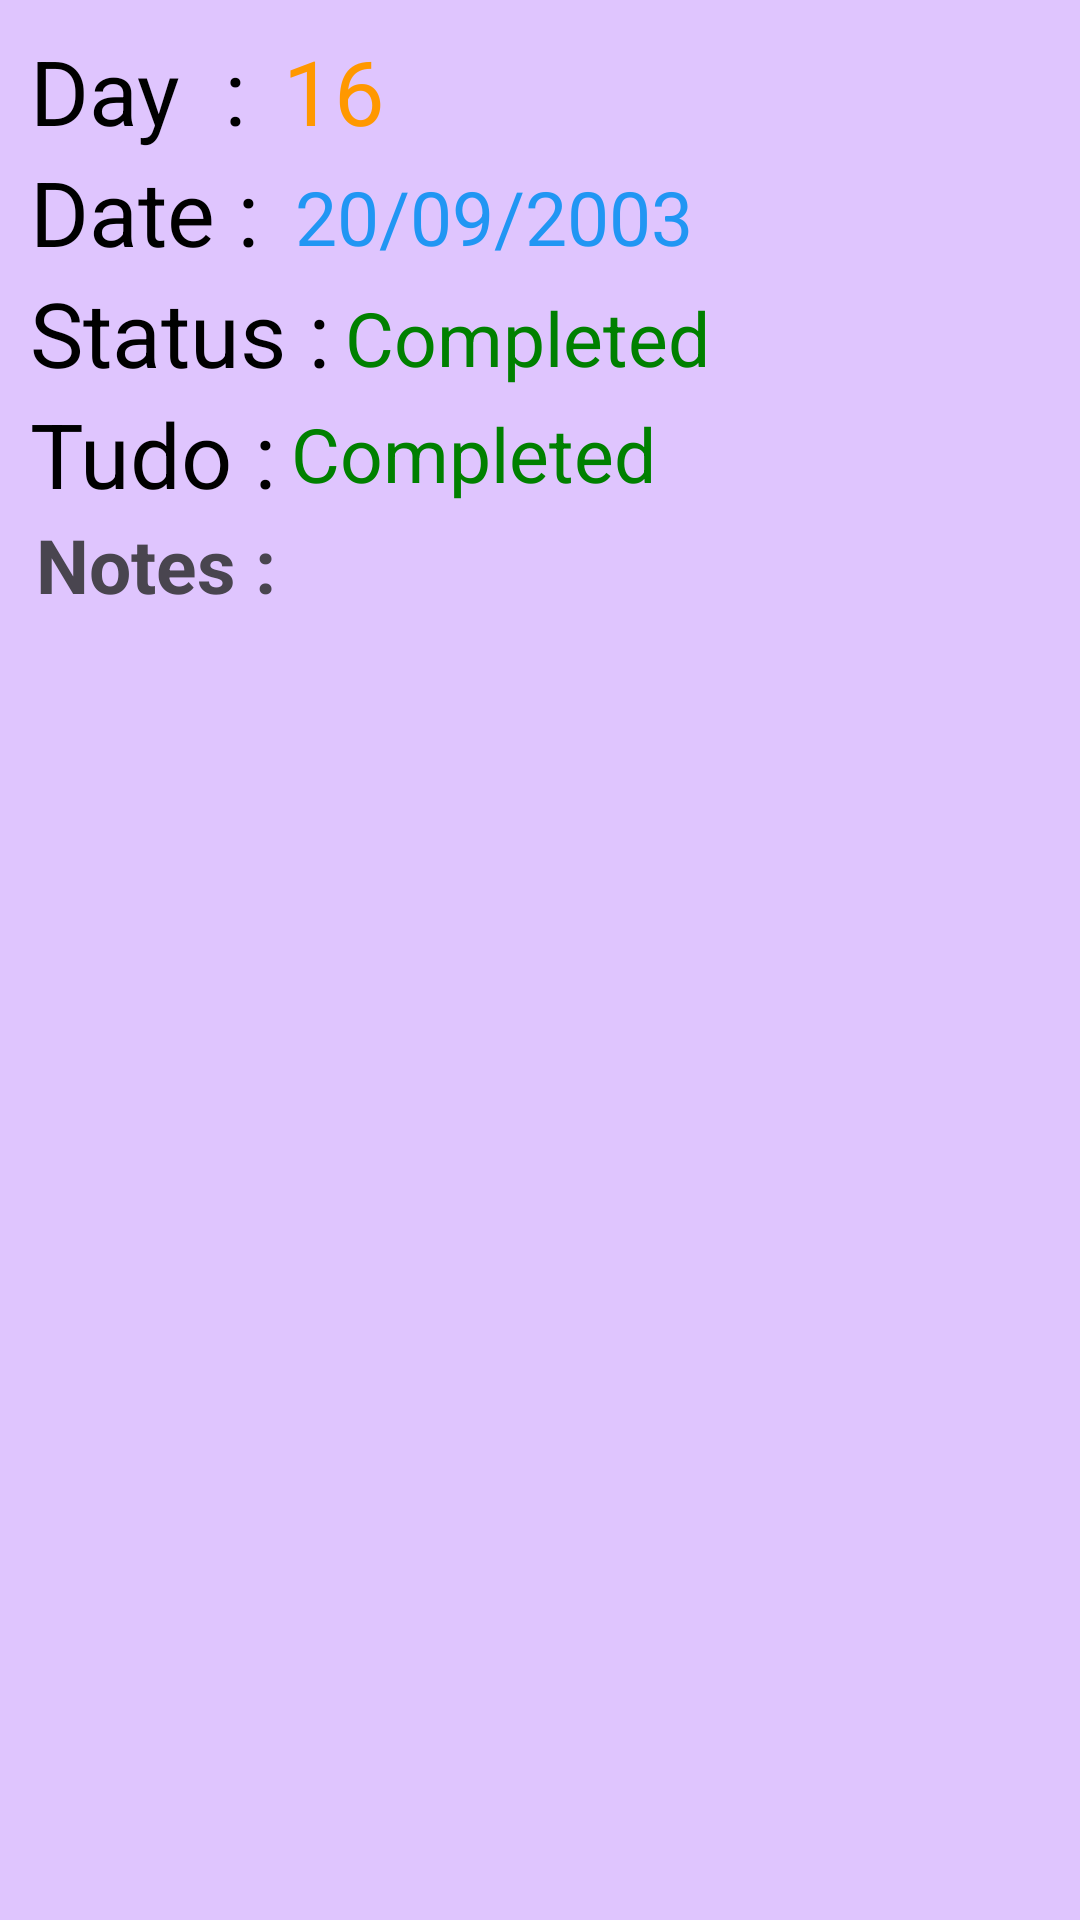

Here is an Android app screen rendered from its layout file. Give the layout XML and the strings, colors and styles it references.
<!-- AndroidManifest.xml: application theme Theme.DayAnalyser -->
<!-- res/layout/fragment__dialog_box_info.xml -->
<?xml version="1.0" encoding="utf-8"?>
<RelativeLayout xmlns:android="http://schemas.android.com/apk/res/android"
    xmlns:tools="http://schemas.android.com/tools"
    android:layout_width="match_parent"
    android:layout_height="500dp"
    android:background="@color/levender"
    tools:context=".Fragments.Fragment_DialogBox_info">

    <TextView
        android:id="@+id/day"
        android:layout_width="wrap_content"
        android:layout_height="wrap_content"
        android:layout_marginLeft="10dp"
        android:layout_marginTop="10dp"
        android:text="Day  :"
        android:textColor="@color/black"
        android:textSize="30dp" />

    <TextView
        android:id="@+id/dyano"
        android:layout_width="wrap_content"
        android:layout_height="wrap_content"
        android:layout_marginStart="12dp"
        android:layout_marginLeft="12dp"
        android:layout_marginTop="10dp"
        android:layout_toEndOf="@id/day"
        android:text="16"
        android:textColor="@color/saffron"
        android:textSize="30dp" />

    <TextView
        android:id="@+id/date"
        android:layout_width="wrap_content"
        android:layout_height="wrap_content"
        android:layout_below="@id/day"
        android:layout_marginLeft="10dp"
        android:text="Date :"
        android:textColor="@color/black"
        android:textSize="30dp" />

    <TextView
        android:id="@+id/daydate"
        android:layout_width="match_parent"
        android:layout_height="wrap_content"
        android:layout_below="@id/dyano"
        android:layout_marginLeft="12dp"
        android:layout_toRightOf="@id/date"
        android:layout_marginTop="5dp"
        android:text="20/09/2003"
        android:textColor="@color/blue"
        android:textSize="25dp" />
    <TextView
        android:id="@+id/status"
        android:layout_width="wrap_content"
        android:layout_height="wrap_content"
        android:text="Status :"
        android:textSize="30dp"
        android:layout_below="@id/date"
        android:layout_marginLeft="10dp"
        android:textColor="@color/black"
        />
    <TextView
        android:id="@+id/com"
        android:layout_width="wrap_content"
        android:layout_height="wrap_content"
        android:text="Completed"
        android:textSize="25dp"
        android:layout_toRightOf="@id/status"
        android:layout_below="@id/date"
        android:layout_marginTop="5dp"
        android:layout_marginLeft="5dp"
        android:textColor="@color/green"
        />
    <TextView
        android:id="@+id/tudo"
        android:layout_width="wrap_content"
        android:layout_height="wrap_content"
        android:text="Tudo :"
        android:textSize="30dp"
        android:layout_below="@id/status"
        android:layout_marginLeft="10dp"
        android:textColor="@color/black"
        />
    <TextView
        android:id="@+id/completed"
        android:layout_width="wrap_content"
        android:layout_height="wrap_content"
        android:text="Completed"
        android:textSize="25dp"
        android:layout_toRightOf="@id/tudo"
        android:layout_below="@id/com"
        android:layout_marginTop="5dp"
        android:layout_marginLeft="5dp"
        android:textColor="@color/green"
        />
   <TextView
       android:layout_width="wrap_content"
       android:layout_height="wrap_content"
       android:text="Notes :"
       android:textSize="25dp"
       android:layout_below="@+id/tudo"
       android:layout_marginLeft="12dp"
       android:textStyle="bold"
       />


</RelativeLayout>
<!-- resources referenced by this layout -->
<resources>
  <color name="black">#FF000000</color>
  <color name="blue">#2196F3</color>
  <color name="green">#008000</color>
  <color name="levender">#DFC5FE</color>
  <color name="saffron">#FF9800</color>
  <style name="Theme.DayAnalyser" parent="Base.Theme.DayAnalyser" />
  <style name="Base.Theme.DayAnalyser" parent="Theme.Material3.DayNight.NoActionBar">
          
          
      </style>
</resources>
